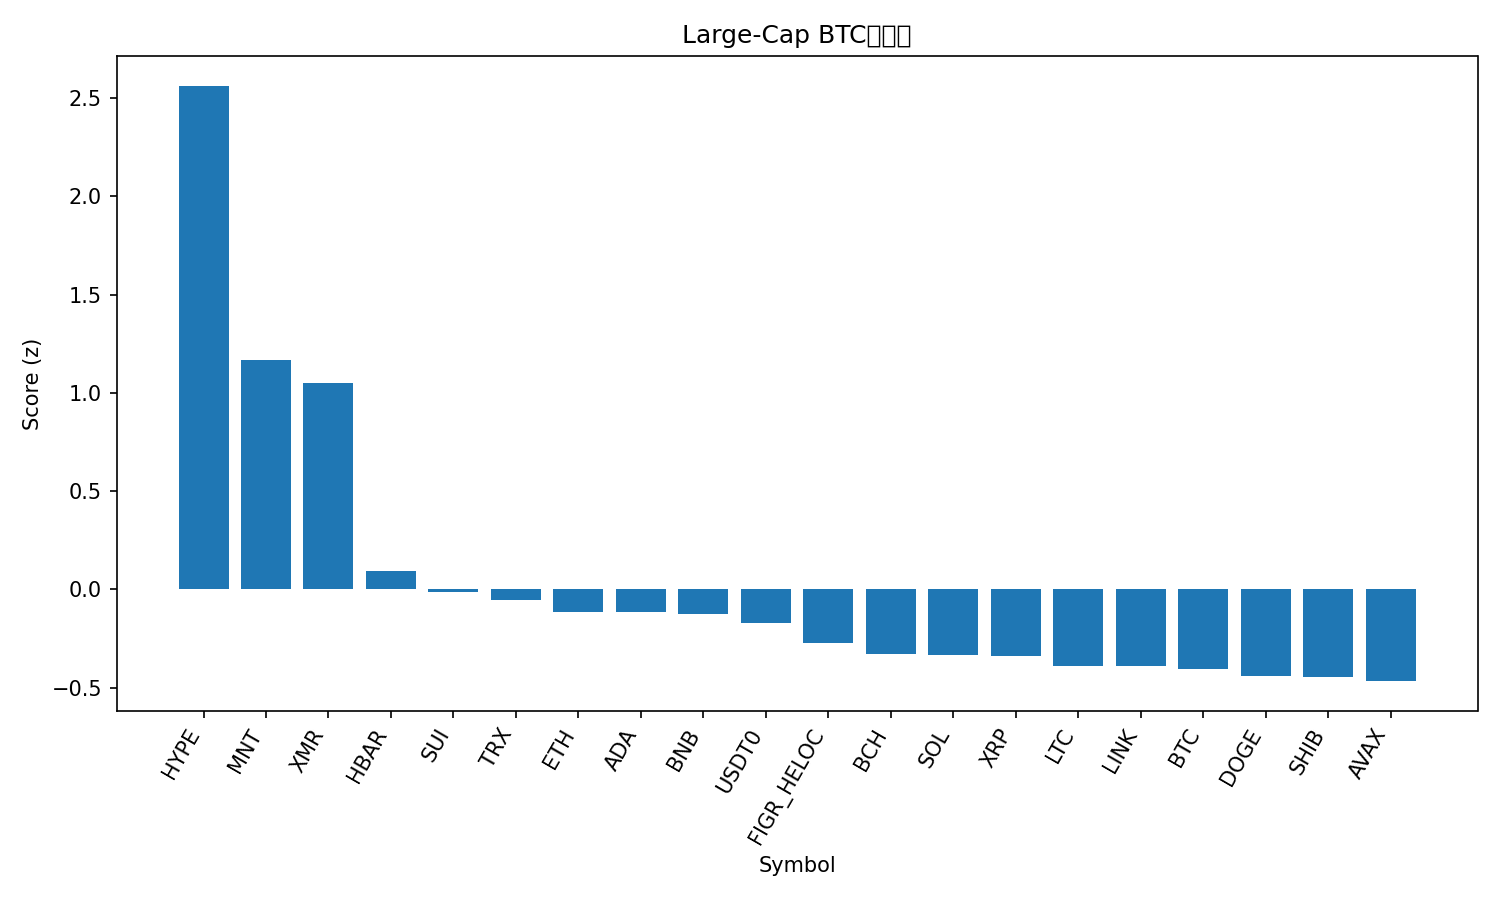

Values plotted in this chart, from the file beside it:
rank, name, symbol, price_btc, price_usd, pct_1h_btc, pct_24h_btc, pct_7d_btc, market_cap_rank, market_cap_usd, volume_usd, score
1, Hyperliquid, HYPE, 0.0003638, 40.81, 1.323, 6.95, -3.405, 18, 11066188722, 655769871, 2.562
2, Mantle, MNT, 1.748e-05, 1.96, 0.79, 4.351, -11.37, 32, 6376840464, 463025347, 1.167
3, Monero, XMR, 0.002889, 323.9, 0.204, 5.981, 9.222, 35, 5973598436, 239124654, 1.05
4, Hedera, HBAR, 1.68e-06, 0.1883, 0.07276, 3.426, -5.646, 28, 7987877598, 327512111, 0.09271
5, Sui, SUI, 2.513e-05, 2.82, 0.1953, 2.494, -11.32, 22, 10209482567, 1609526526, -0.01157
6, TRON, TRX, 2.84e-06, 0.3189, 0.01912, 1.758, 3.593, 10, 30182912552, 1096970395, -0.05425
7, Ethereum, ETH, 0.03665, 4111, -0.1087, 2.687, 0.1198, 2, 496818984981, 56767130940, -0.1138
8, Cardano, ADA, 6.19e-06, 0.6943, 0.1638, 1.647, -7.682, 11, 25374836072, 1656737559, -0.1165
9, BNB, BNB, 0.01056, 1185, 0.2354, 0.09109, -1.402, 4, 164914124479, 7073131100, -0.1231
10, USDT0, USDT0, 8.92e-06, 1.0, 0.1136, -0.5786, 9.654, 30, 7507922027, 667785646, -0.1703
11, Figure Heloc, FIGR_HELOC, 8.84e-06, 0.9918, 0.1932, -1.735, 8.691, 16, 12867655786, 6291501, -0.2702
12, Bitcoin Cash, BCH, 0.004758, 533.7, -0.1309, 1.804, 0.8725, 21, 10642668926, 282746797, -0.3287
13, Solana, SOL, 0.001812, 203.2, -0.294, 3.21, 0.3114, 6, 111074570641, 11000144377, -0.3314
14, XRP, XRP, 2.226e-05, 2.5, 0.04244, 0.9866, -4.898, 5, 149519302828, 5844482505, -0.3363
15, Litecoin, LTC, 0.000869, 97.46, -0.2168, 3.476, -8.586, 31, 7444406603, 980697290, -0.3884
16, Chainlink, LINK, 0.0001673, 18.76, 0.1461, 0.04744, -6.779, 15, 13070822833, 1143021306, -0.3904
17, Bitcoin, BTC, 1.0, 112142, 0.0, 0.0, 0.0, 1, 2235965496419, 80375159205, -0.4041
18, Dogecoin, DOGE, 1.81e-06, 0.2027, 0.06042, 1.067, -11.16, 9, 30665565125, 3156942813, -0.442
19, Shiba Inu, SHIB, 9.483e-11, 1.064e-05, -0.08519, 1.43, -4.481, 33, 6266269501, 195577547, -0.4463
20, Avalanche, AVAX, 0.0002018, 22.64, 0.1924, -0.03089, -12.52, 23, 9648199637, 950038537, -0.4666
21, Stellar, XLM, 2.99e-06, 0.3351, -0.09406, 0.9765, -4.646, 20, 10723432815, 273878398, -0.5388
